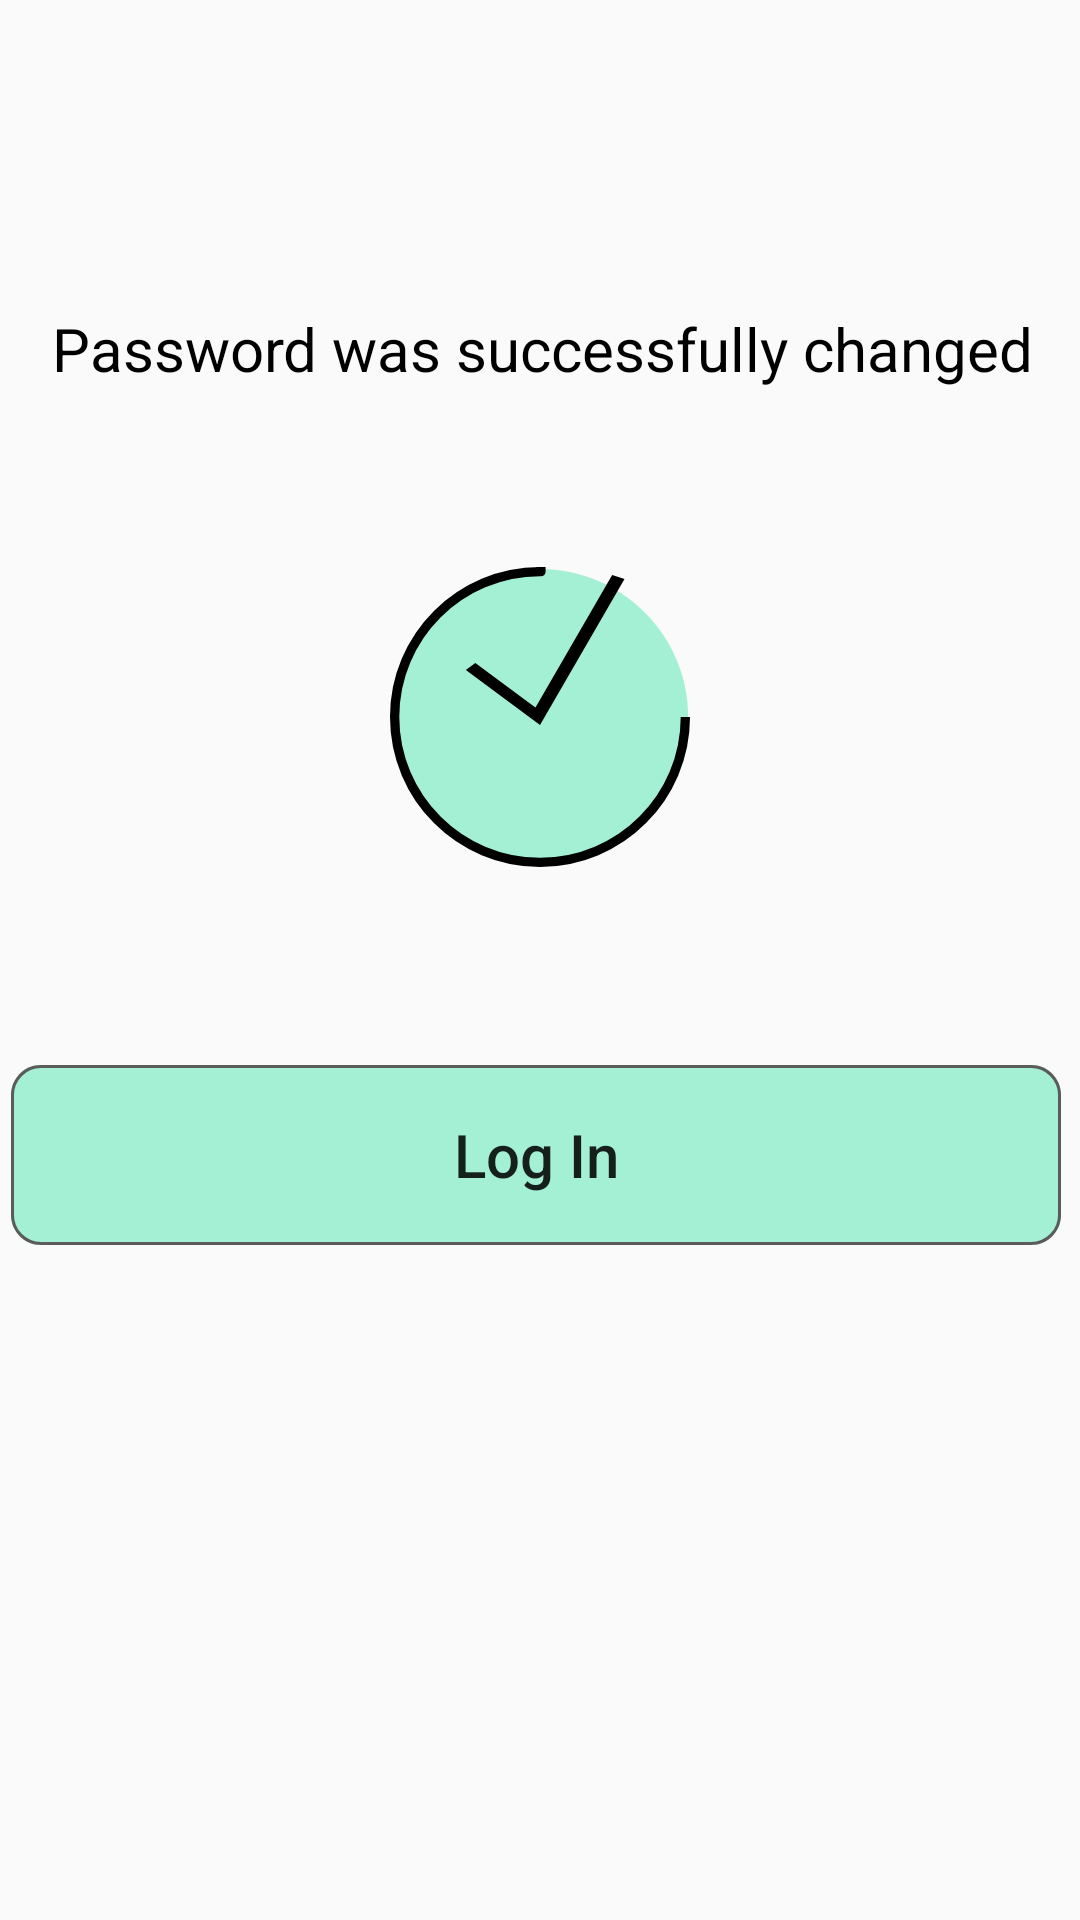

Reconstruct the res/layout file that produces this screen, plus the resources it refers to.
<!-- AndroidManifest.xml: application theme Theme.ProgrammingC -->
<!-- res/layout/fragment_successfull_recovery.xml -->
<?xml version="1.0" encoding="utf-8"?>

<androidx.constraintlayout.widget.ConstraintLayout xmlns:android="http://schemas.android.com/apk/res/android"
    xmlns:app="http://schemas.android.com/apk/res-auto"
    android:layout_width="match_parent"
    android:layout_height="match_parent">

    <TextView
        android:id="@+id/textView1"
        android:layout_width="400dp"
        android:layout_height="50dp"
        android:gravity="center"
        android:text="Password was successfully changed"
        android:textColor="@color/black"
        android:textSize="20sp"
        app:layout_constraintBottom_toBottomOf="parent"
        app:layout_constraintEnd_toEndOf="parent"
        app:layout_constraintHorizontal_bias="0.498"
        app:layout_constraintStart_toStartOf="parent"
        app:layout_constraintTop_toTopOf="parent"
        app:layout_constraintVertical_bias="0.155" />

    <View
        android:id="@+id/circle"
        android:layout_width="100dp"
        android:layout_height="100dp"
        android:layout_alignParentTop="true"
        android:layout_alignParentBottom="true"
        android:background="@drawable/circle"
        app:layout_constraintBottom_toBottomOf="parent"
        app:layout_constraintTop_toTopOf="parent"
        app:layout_constraintStart_toStartOf="parent"
        app:layout_constraintEnd_toEndOf="parent"
        app:layout_constraintVertical_bias="0.350"
        />

    <View
        android:id="@+id/checkMark"
        android:layout_width="100dp"
        android:layout_height="100dp"
        android:layout_alignParentTop="true"
        android:layout_alignParentBottom="true"
        android:background="@drawable/check_mark"
        app:layout_constraintBottom_toBottomOf="parent"
        app:layout_constraintTop_toTopOf="parent"
        app:layout_constraintStart_toStartOf="parent"
        app:layout_constraintEnd_toEndOf="parent"
        app:layout_constraintVertical_bias="0.350"/>

    <View
        android:id="@+id/ellipse"
        android:layout_width="100dp"
        android:layout_height="100dp"
        android:layout_alignParentTop="true"
        android:layout_alignParentBottom="true"
        android:background="@drawable/ellipse"
        app:layout_constraintBottom_toBottomOf="parent"
        app:layout_constraintTop_toTopOf="parent"
        app:layout_constraintStart_toStartOf="parent"
        app:layout_constraintEnd_toEndOf="parent"
        app:layout_constraintVertical_bias="0.350"/>


    <Button
        android:id="@+id/clientLogIn"
        android:layout_width="350dp"
        android:layout_height="60dp"
        android:layout_marginEnd="3dp"
        android:background="@drawable/rectangle_green"
        android:text="@string/log_in"
        android:textAllCaps="false"
        android:textSize="20sp"
        app:layout_constraintBottom_toBottomOf="parent"
        app:layout_constraintEnd_toEndOf="parent"
        app:layout_constraintHorizontal_bias="0.545"
        app:layout_constraintStart_toStartOf="parent"
        app:layout_constraintTop_toTopOf="parent"
        app:layout_constraintVertical_bias="0.612" />

</androidx.constraintlayout.widget.ConstraintLayout>
<!-- resources referenced by this layout -->
<resources>
  <color name="black">#FF000000</color>
  <!-- drawable check_mark (drawable) -->
  <vector
      xmlns:android="http://schemas.android.com/apk/res/android"
      xmlns:aapt="http://schemas.android.com/aapt"
      android:width="44.67dp"
      android:height="60.29dp"
      android:viewportWidth="44.67"
      android:viewportHeight="60.29">
      <group>
          <clip-path
              android:pathData="M40 6L29 17L24 12"
              />
      </group>
      <path
          android:pathData="M12 20L22 30L34 2"
          android:strokeWidth="2"
          android:strokeColor="#000000"
          />
  </vector>
  <!-- drawable circle (drawable) -->
  <vector
      xmlns:android="http://schemas.android.com/apk/res/android"
      xmlns:aapt="http://schemas.android.com/aapt"
      android:width="94.95dp"
      android:height="94.95dp"
      android:viewportWidth="94.95"
      android:viewportHeight="94.95"
      >
      <group>
          <clip-path
              android:pathData="M94.35 47.475C94.35 73.3633 73.3633 94.35 47.475 94.35C21.5867 94.35 0.6 73.3633 0.6 47.475C0.6 21.5867 21.5867 0.6 47.475 0.6C73.3633 0.6 94.35 21.5867 94.35 47.475Z"
              />
          <path
              android:pathData="M0.6 0.6V94.35H94.35V0.6"
              android:fillColor="#A3F0D5"
              />
      </group>
  </vector>
  <!-- drawable ellipse (drawable) -->
  <vector
      xmlns:android="http://schemas.android.com/apk/res/android"
      xmlns:aapt="http://schemas.android.com/aapt"
      android:width="96.75dp"
      android:height="96.75dp"
      android:viewportWidth="96.75"
      android:viewportHeight="96.75"
      >
      <group>
          <clip-path
              android:pathData="M95.25 48.375C95.25 74.2633 74.2633 95.25 48.375 95.25C22.4867 95.25 1.5 74.2633 1.5 48.375C1.5 22.4867 22.4867 1.5 48.375 1.5C74.2633 1.5 95.25 22.4867 95.25 48.375Z"
              />
      </group>
      <path
          android:pathData="M95.25 48.375C95.25 74.2633 74.2633 95.25 48.375 95.25C22.4867 95.25 1.5 74.2633 1.5 48.375C1.5 22.4867 22.4867 1.5 48.375 1.5C74.2633 1.5 95.25 -22.4867 -95.25 -40000"
          android:strokeWidth="3"
          android:strokeColor="#000000"
          />
  </vector>
  <!-- drawable rectangle_green (drawable) -->
  <vector
      xmlns:android="http://schemas.android.com/apk/res/android"
      xmlns:aapt="http://schemas.android.com/aapt"
      android:width="350dp"
      android:height="60dp"
      android:viewportWidth="350"
      android:viewportHeight="60">
      <group>
          <clip-path
              android:pathData="M10 0H340C345.523 0 350 4.47715 350 10V50C350 55.5228 345.523 60 340 60H10C4.47715 60 0 55.5228 0 50V10C0 4.47715 4.47715 0 10 0Z"
              />
          <path
              android:pathData="M0 0V60H350V0"
              android:fillColor="#A3F0D5"
              />
          <path
              android:pathData="M10 0H340C345.523 0 350 4.47715 350 10V50C350 55.5228 345.523 60 340 60H10C4.47715 60 0 55.5228 0 50V10C0 4.47715 4.47715 0 10 0Z"
              android:strokeWidth="2"
              android:strokeColor="#5B5B5B"
              />
      </group>
  </vector>
  <string name="log_in">Log In</string>
  <style name="Theme.ProgrammingC" parent="Theme.AppCompat.Light.NoActionBar" />
</resources>
